The GitHub repository kavya-sajjit/deforestation-prediction-india contains a labelled image folder "india_sentinel2" with 2 categories: deforested, intact forest. Examples follow, each with its label.

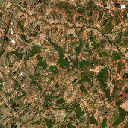
Label: deforested

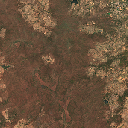
Label: deforested

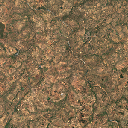
Label: deforested

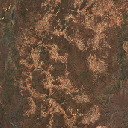
Label: deforested

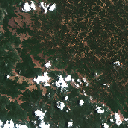
Label: intact forest

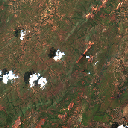
Label: deforested
